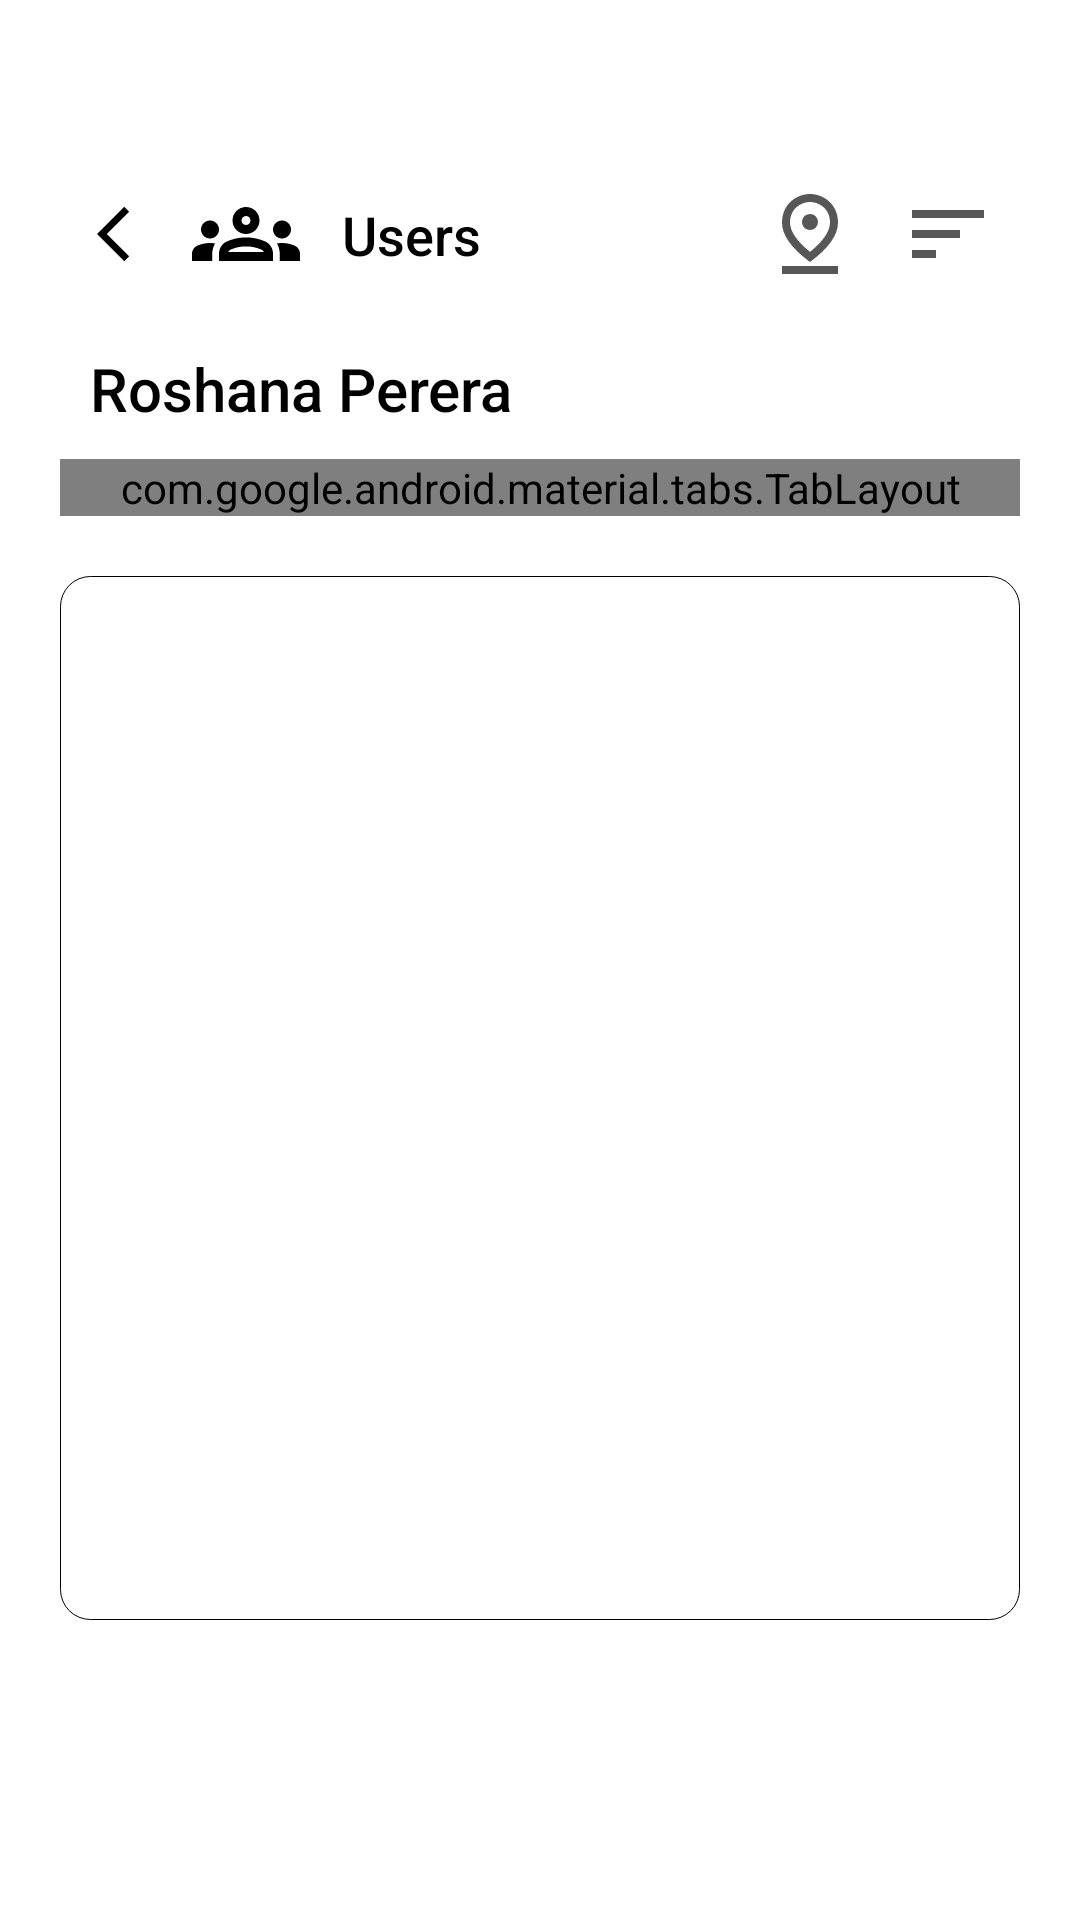

Write the Android layout XML for this screen, with the resource values it uses.
<!-- AndroidManifest.xml: application theme Theme.MobileAssessment -->
<!-- res/layout/fragment_user_logs.xml -->
<?xml version="1.0" encoding="utf-8"?>
<FrameLayout xmlns:android="http://schemas.android.com/apk/res/android"
    xmlns:app="http://schemas.android.com/apk/res-auto"
    xmlns:tools="http://schemas.android.com/tools"
    android:layout_width="match_parent"
    android:layout_height="match_parent"
    tools:context=".UserLogsFragment"
    android:background="@color/white">

    <LinearLayout
        android:layout_width="match_parent"
        android:layout_height="match_parent"
        android:orientation="vertical"
        android:padding="20dp" >

        <androidx.constraintlayout.widget.ConstraintLayout
            android:id="@+id/topMenuBar"
            android:layout_width="match_parent"
            android:layout_height="wrap_content"
            android:layout_marginTop="40sp"
            android:layout_marginBottom="20sp">

            <ImageView
                android:id="@+id/imgBack"
                android:layout_width="36sp"
                android:layout_height="22sp"
                android:src="@drawable/ic_outline_arrow_back"
                app:layout_constraintBottom_toBottomOf="parent"
                app:layout_constraintStart_toStartOf="@+id/topMenuBar"
                app:layout_constraintTop_toTopOf="parent"
                app:tint="@color/black" />

            <ImageView
                android:id="@+id/imgUsers"
                android:layout_width="36sp"
                android:layout_height="36sp"
                android:layout_marginStart="8dp"
                android:src="@drawable/ic_outline_users"
                app:layout_constraintBottom_toBottomOf="parent"
                app:layout_constraintStart_toEndOf="@+id/imgBack"
                app:layout_constraintTop_toTopOf="parent"
                app:tint="@color/black" />

            <TextView
                android:id="@+id/textView"
                android:layout_width="wrap_content"
                android:layout_height="wrap_content"
                android:layout_marginStart="14dp"
                android:fontFamily="sans-serif-medium"
                android:text="Users"
                android:textColor="@color/black"
                android:textSize="18sp"
                app:layout_constraintBottom_toBottomOf="parent"
                app:layout_constraintStart_toEndOf="@+id/imgUsers"
                app:layout_constraintTop_toTopOf="parent" />

            <ImageView
                android:id="@+id/imgLocation"
                android:layout_width="32sp"
                android:layout_height="32sp"
                android:layout_marginEnd="14dp"
                android:src="@drawable/outline_pin_drop"
                app:layout_constraintBottom_toBottomOf="parent"
                app:layout_constraintEnd_toStartOf="@+id/imgSort"
                app:layout_constraintTop_toTopOf="parent" />

            <ImageView
                android:id="@+id/imgSort"
                android:layout_width="32sp"
                android:layout_height="32sp"
                android:layout_marginEnd="8dp"
                android:src="@drawable/outline_sort"
                app:layout_constraintBottom_toBottomOf="parent"
                app:layout_constraintEnd_toEndOf="parent"
                app:layout_constraintTop_toTopOf="parent" />

        </androidx.constraintlayout.widget.ConstraintLayout>

        <TextView
            android:id="@+id/txtUsername"
            android:layout_width="wrap_content"
            android:layout_height="wrap_content"
            android:fontFamily="sans-serif-medium"
            android:text="Roshana Perera"
            android:textColor="@color/black"
            android:textSize="20sp"
            android:layout_marginStart="10sp"
            android:layout_marginBottom="10sp"/>

        <com.google.android.material.tabs.TabLayout
            android:id="@+id/tabLayout"
            android:layout_width="match_parent"
            android:layout_height="wrap_content"
            app:tabTextAppearance="@style/tabLayoutStyle">

            <com.google.android.material.tabs.TabItem
                android:layout_width="wrap_content"
                android:layout_height="wrap_content"
                android:text="All" />

            <com.google.android.material.tabs.TabItem
                android:layout_width="wrap_content"
                android:layout_height="wrap_content"
                android:text="Location" />

            <com.google.android.material.tabs.TabItem
                android:layout_width="wrap_content"
                android:layout_height="wrap_content"
                android:text="Messages" />

            <com.google.android.material.tabs.TabItem
                android:layout_width="wrap_content"
                android:layout_height="wrap_content"
                android:text="Alert" />

        </com.google.android.material.tabs.TabLayout>

        <androidx.viewpager2.widget.ViewPager2
            android:id="@+id/tabLayoutView"
            android:layout_marginTop="20sp"
            android:layout_marginBottom="80sp"
            android:layout_width="match_parent"
            android:layout_height="match_parent"
            android:background="@drawable/search_bg"
            />

    </LinearLayout>

</FrameLayout>
<!-- resources referenced by this layout -->
<resources>
  <color name="black">#FF000000</color>
  <color name="white">#FFFFFFFF</color>
  <!-- drawable ic_outline_arrow_back (drawable) -->
  <vector android:autoMirrored="true" android:height="24dp"
      android:tint="#575757" android:viewportHeight="24"
      android:viewportWidth="24" android:width="24dp" xmlns:android="http://schemas.android.com/apk/res/android">
      <path android:fillColor="@android:color/white" android:pathData="M17.51,3.87L15.73,2.1 5.84,12l9.9,9.9 1.77,-1.77L9.38,12l8.13,-8.13z"/>
  </vector>
  <!-- drawable outline_pin_drop (drawable) -->
  <vector android:height="24dp" android:tint="#575757"
      android:viewportHeight="24" android:viewportWidth="24"
      android:width="24dp" xmlns:android="http://schemas.android.com/apk/res/android">
      <path android:fillColor="@android:color/white" android:pathData="M12,4c1.93,0 5,1.4 5,5.15 0,2.16 -1.72,4.67 -5,7.32 -3.28,-2.65 -5,-5.17 -5,-7.32C7,5.4 10.07,4 12,4m0,-2C8.73,2 5,4.46 5,9.15c0,3.12 2.33,6.41 7,9.85 4.67,-3.44 7,-6.73 7,-9.85C19,4.46 15.27,2 12,2z"/>
      <path android:fillColor="@android:color/white" android:pathData="M12,7c-1.1,0 -2,0.9 -2,2s0.9,2 2,2a2,2 0,1 0,0 -4zM5,20h14v2H5v-2z"/>
  </vector>
  <!-- drawable outline_sort (drawable) -->
  <vector android:autoMirrored="true" android:height="24dp"
      android:tint="#575757" android:viewportHeight="24"
      android:viewportWidth="24" android:width="24dp" xmlns:android="http://schemas.android.com/apk/res/android">
      <path android:fillColor="@android:color/white" android:pathData="M3,18h6v-2L3,16v2zM3,6v2h18L21,6L3,6zM3,13h12v-2L3,11v2z"/>
  </vector>
  <!-- drawable search_bg (drawable) -->
  <?xml version="1.0" encoding="utf-8"?>
  <shape
      xmlns:android="http://schemas.android.com/apk/res/android">
      <corners android:radius="10sp"/>
      <stroke android:color="@color/black" android:width="0.4sp"/>
  
  </shape>
  <style name="tabLayoutStyle" parent="TextAppearance.Design.Tab">
          <item name="android:textSize">12sp</item>
      </style>
  <style name="Theme.MobileAssessment" parent="Theme.MaterialComponents.DayNight.NoActionBar">
          
          <item name="colorPrimary">@color/purple_500</item>
          <item name="colorPrimaryVariant">@color/purple_700</item>
          <item name="colorOnPrimary">@color/white</item>
          
          <item name="colorSecondary">@color/teal_200</item>
          <item name="colorSecondaryVariant">@color/teal_700</item>
          <item name="colorOnSecondary">@color/black</item>
          
          <item name="android:statusBarColor">@color/material_on_surface_stroke</item>
          
          <item name="android:windowTranslucentStatus">true</item>
          <item name="android:windowTranslucentNavigation">true</item>
      </style>
  <color name="purple_500">#F73b47</color>
  <color name="purple_700">#FF3700B3</color>
  <color name="teal_200">#FF03DAC5</color>
  <color name="teal_700">#FF018786</color>
</resources>
